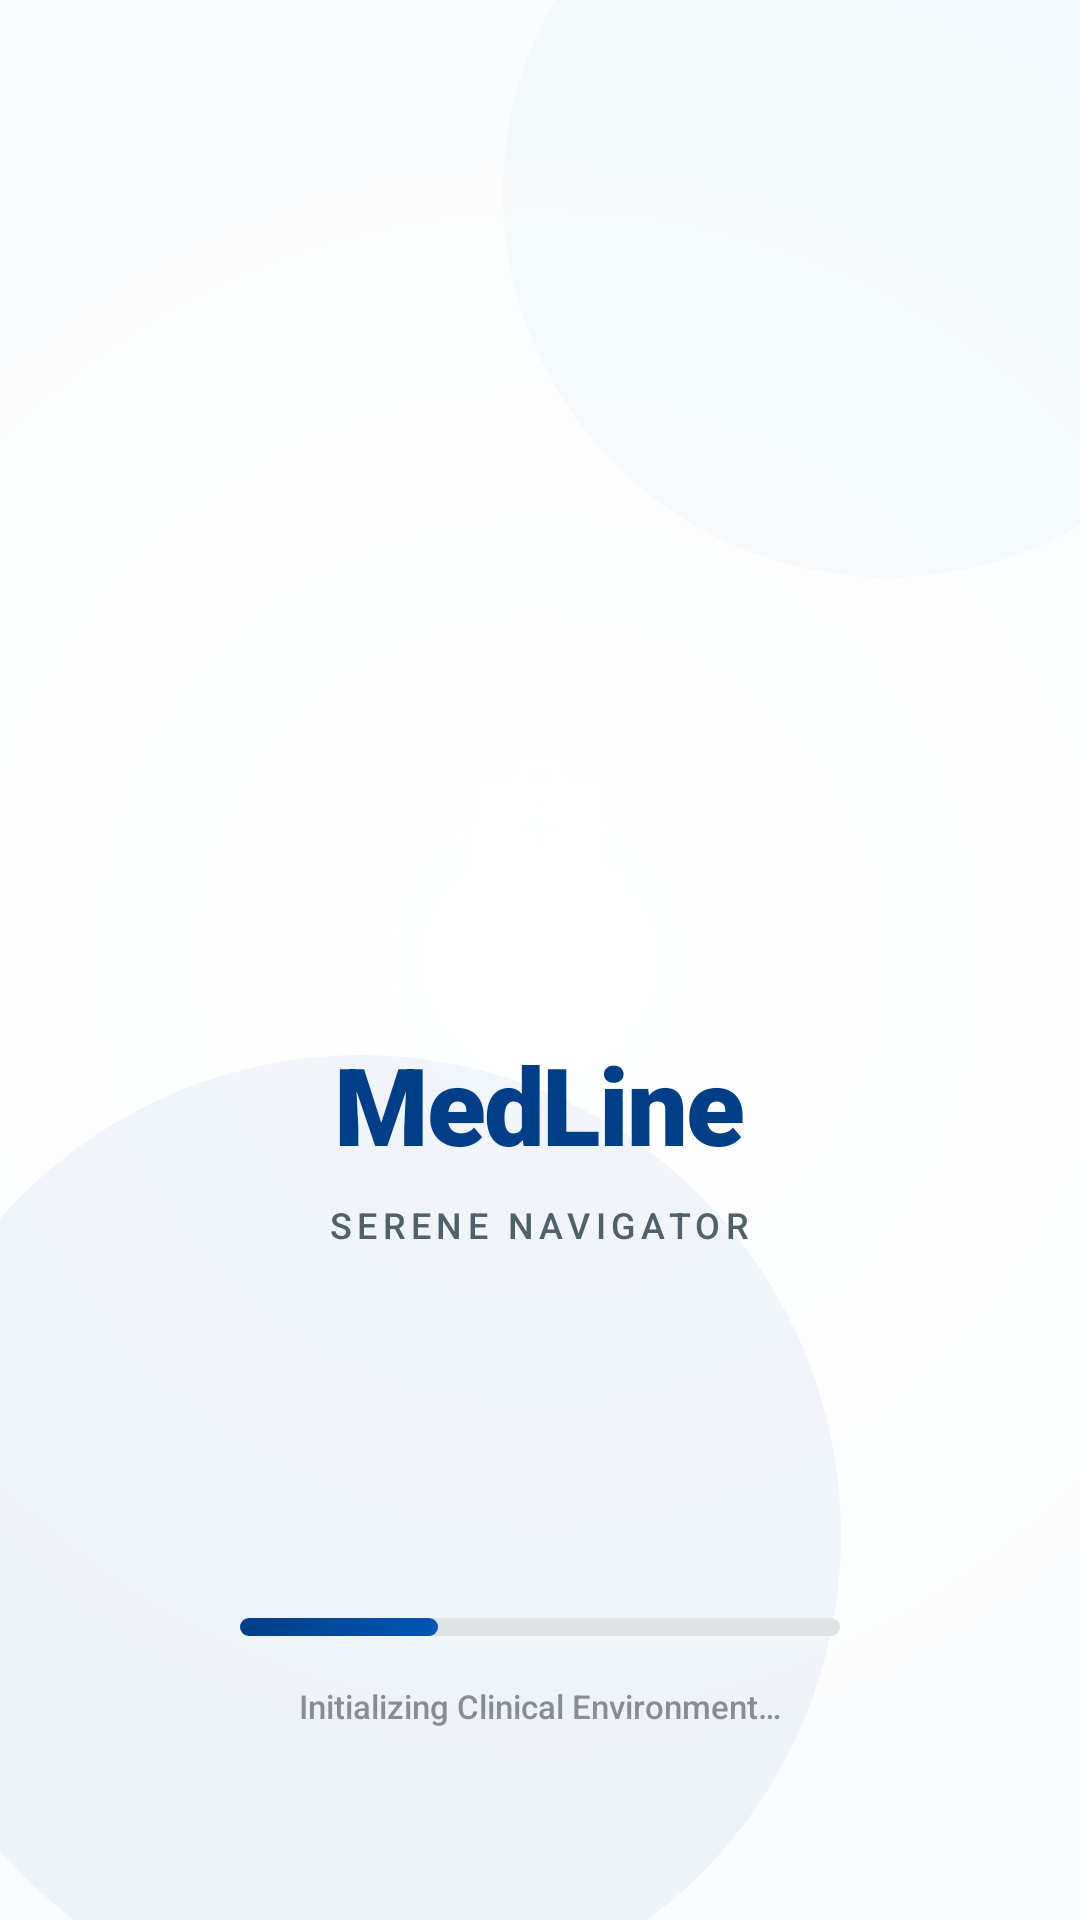

Android layout source for this screen:
<!-- AndroidManifest.xml: activity theme Theme.MediLine.Splash -->
<!-- res/layout/activity_splash.xml -->
<?xml version="1.0" encoding="utf-8"?>
<FrameLayout xmlns:android="http://schemas.android.com/apk/res/android"
    xmlns:tools="http://schemas.android.com/tools"
    android:id="@+id/splash_root"
    android:layout_width="match_parent"
    android:layout_height="match_parent"
    android:background="@drawable/bg_splash_radial"
    tools:context=".SplashActivity">

    
    <View
        android:layout_width="256dp"
        android:layout_height="256dp"
        android:layout_gravity="top|end"
        android:layout_marginTop="-64dp"
        android:layout_marginEnd="-64dp"
        android:background="@drawable/bg_decorative_circle_secondary" />

    
    <View
        android:layout_width="320dp"
        android:layout_height="320dp"
        android:layout_gravity="bottom|start"
        android:layout_marginBottom="-32dp"
        android:layout_marginStart="-40dp"
        android:background="@drawable/bg_decorative_circle_primary" />

    
    <LinearLayout
        android:layout_width="wrap_content"
        android:layout_height="wrap_content"
        android:layout_gravity="center"
        android:gravity="center"
        android:orientation="vertical">

        
        <FrameLayout
            android:layout_width="96dp"
            android:layout_height="96dp"
            android:background="@drawable/bg_icon_gradient_rounded"
            android:elevation="16dp">

            <ImageView
                android:layout_width="48dp"
                android:layout_height="48dp"
                android:layout_gravity="center"
                android:src="@drawable/ic_medical_services"
                android:contentDescription="@string/brand_name" />
        </FrameLayout>

        
        <TextView
            android:id="@+id/splash_brand_name"
            android:layout_width="wrap_content"
            android:layout_height="wrap_content"
            android:layout_marginTop="24dp"
            android:fontFamily="sans-serif-black"
            android:text="@string/brand_name"
            android:textColor="@color/primary"
            android:textSize="36sp"
            android:textStyle="bold"
            android:letterSpacing="-0.02" />

        
        <TextView
            android:id="@+id/splash_tagline"
            android:layout_width="wrap_content"
            android:layout_height="wrap_content"
            android:layout_marginTop="8dp"
            android:fontFamily="sans-serif-medium"
            android:letterSpacing="0.15"
            android:text="@string/splash_tagline"
            android:textColor="@color/secondary"
            android:textSize="12sp" />
    </LinearLayout>

    
    <LinearLayout
        android:layout_width="200dp"
        android:layout_height="wrap_content"
        android:layout_gravity="bottom|center_horizontal"
        android:layout_marginBottom="64dp"
        android:gravity="center"
        android:orientation="vertical">

        
        <FrameLayout
            android:layout_width="match_parent"
            android:layout_height="6dp">

            
            <View
                android:layout_width="match_parent"
                android:layout_height="match_parent"
                android:background="@drawable/bg_progress_track" />

            
            <View
                android:id="@+id/splash_progress_indicator"
                android:layout_width="66dp"
                android:layout_height="match_parent"
                android:layout_gravity="start"
                android:background="@drawable/bg_progress_indicator" />
        </FrameLayout>

        
        <TextView
            android:id="@+id/splash_loading_text"
            android:layout_width="wrap_content"
            android:layout_height="wrap_content"
            android:layout_marginTop="16dp"
            android:fontFamily="sans-serif-medium"
            android:text="@string/splash_loading"
            android:textColor="@color/on_surface_variant_60"
            android:textSize="11sp" />
    </LinearLayout>

</FrameLayout>
<!-- resources referenced by this layout -->
<resources>
  <color name="on_surface_variant_60">#99424752</color>
  <color name="primary">#FF003F87</color>
  <color name="secondary">#FF4F6169</color>
  <!-- drawable bg_decorative_circle_primary (drawable) -->
  <?xml version="1.0" encoding="utf-8"?>
  <shape xmlns:android="http://schemas.android.com/apk/res/android"
      android:shape="oval">
      <solid android:color="@color/primary_container_5" />
      <size
          android:width="320dp"
          android:height="320dp" />
  </shape>
  <!-- drawable bg_decorative_circle_secondary (drawable) -->
  <?xml version="1.0" encoding="utf-8"?>
  <shape xmlns:android="http://schemas.android.com/apk/res/android"
      android:shape="oval">
      <solid android:color="@color/secondary_container_20" />
      <size
          android:width="256dp"
          android:height="256dp" />
  </shape>
  <!-- drawable bg_progress_indicator (drawable) -->
  <?xml version="1.0" encoding="utf-8"?>
  <shape xmlns:android="http://schemas.android.com/apk/res/android"
      android:shape="rectangle">
      <gradient
          android:startColor="@color/primary"
          android:endColor="@color/primary_container"
          android:angle="0" />
      <corners android:radius="100dp" />
      <size android:height="6dp" />
  </shape>
  <!-- drawable bg_progress_track (drawable) -->
  <?xml version="1.0" encoding="utf-8"?>
  <layer-list xmlns:android="http://schemas.android.com/apk/res/android">
      
      <item>
          <shape android:shape="rectangle">
              <solid android:color="@color/surface_container_highest" />
              <corners android:radius="100dp" />
              <size android:height="6dp" />
          </shape>
      </item>
  </layer-list>
  <!-- drawable bg_splash_radial (drawable) -->
  <?xml version="1.0" encoding="utf-8"?>
  <shape xmlns:android="http://schemas.android.com/apk/res/android"
      android:shape="rectangle">
      <gradient
          android:startColor="#FFFFFFFF"
          android:endColor="@color/background"
          android:type="radial"
          android:gradientRadius="600dp"
          android:centerX="0.5"
          android:centerY="0.5" />
  </shape>
  <string name="brand_name">MedLine</string>
  <string name="splash_loading">Initializing Clinical Environment…</string>
  <string name="splash_tagline">SERENE NAVIGATOR</string>
  <style name="Theme.MediLine.Splash" parent="Theme.MediLine">
          <item name="android:windowBackground">@color/background</item>
      </style>
  <color name="primary_container_5">#0D0056B3</color>
  <color name="secondary_container_20">#33D2E6EF</color>
  <color name="primary_container">#FF0056B3</color>
  <color name="surface_container_highest">#FFE0E3E5</color>
  <color name="background">#FFF7F9FB</color>
  <color name="white">#FFFFFFFF</color>
  <style name="Theme.MediLine" parent="Base.Theme.MediLine" />
  <color name="on_primary">#FFFFFFFF</color>
  <color name="on_primary_container">#FFBBD0FF</color>
  <color name="on_secondary">#FFFFFFFF</color>
  <color name="secondary_container">#FFD2E6EF</color>
  <color name="on_secondary_container">#FF55676F</color>
  <color name="tertiary">#FF722B00</color>
  <color name="on_tertiary">#FFFFFFFF</color>
  <color name="tertiary_container">#FF983C00</color>
  <color name="on_tertiary_container">#FFFFC2A7</color>
  <color name="error">#FFBA1A1A</color>
  <color name="on_error">#FFFFFFFF</color>
  <color name="error_container">#FFFFDAD6</color>
  <color name="on_error_container">#FF93000A</color>
  <color name="surface">#FFF7F9FB</color>
  <color name="on_surface">#FF191C1E</color>
  <color name="surface_variant">#FFE0E3E5</color>
  <color name="on_surface_variant">#FF424752</color>
  <color name="outline">#FF727784</color>
  <color name="outline_variant">#FFC2C6D4</color>
</resources>
